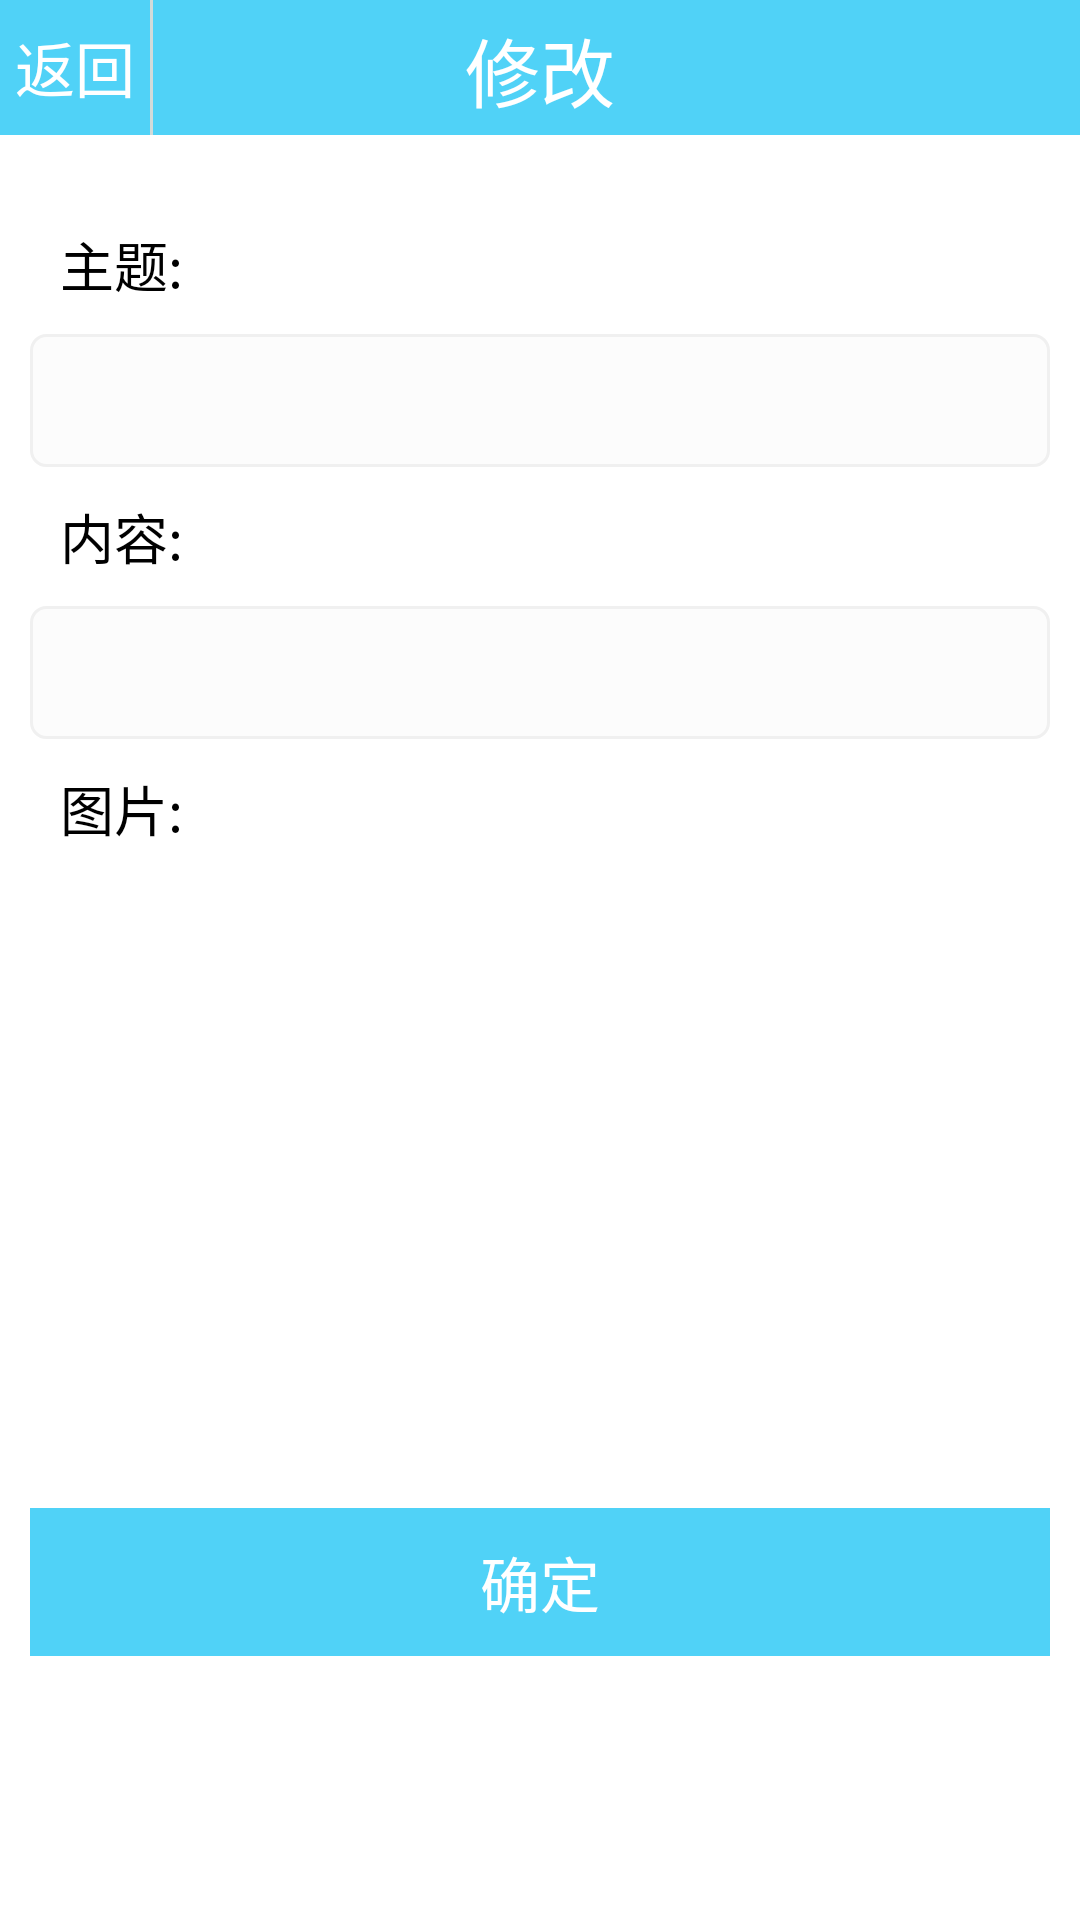

This screen was rendered from an Android layout file. Write that file and the resources it references.
<!-- AndroidManifest.xml: application theme AppTheme -->
<!-- res/layout/sb_change_activity.xml -->
<?xml version="1.0" encoding="UTF-8"?>
<RelativeLayout 
    xmlns:android="http://schemas.android.com/apk/res/android"
    xmlns:tools="http://schemas.android.com/tools"
    android:layout_width="match_parent"
    android:layout_height="match_parent"
    android:background="#ffffff"
    >
    <RelativeLayout 
        android:id="@+id/change_rl1"
        android:layout_width="match_parent"
        android:layout_height="45dp"
        android:background="@color/anycolor"
        >
        <Button 
        	android:id="@+id/change_back"
        	android:layout_width="50dp"
        	android:layout_height="match_parent"
        	android:text="返回"
        	android:textSize="20sp"
	        android:textColor="#ffffff"
	        android:gravity="center"
	        android:background="@drawable/button_selector"
        />
        <View 
            android:layout_width="1dp"
            android:layout_height="match_parent"
            android:layout_toRightOf="@+id/change_back"
            android:layout_centerVertical="true"
            android:background="#d2dbda"
            />
	    <TextView 
	        android:id="@+id/change_title"
	        android:layout_width="wrap_content"
	        android:layout_height="match_parent"
	        android:padding="5dp"
	        android:text="修改"
	        android:textSize="25sp"
	        android:textColor="#ffffff"
	        android:layout_centerInParent="true"
	        android:gravity="center"
	        />
    </RelativeLayout>
    
    <ScrollView 
        android:layout_width="match_parent"
        android:layout_height="match_parent"
        android:layout_below="@+id/change_rl1"
        android:layout_marginTop="10dp"
        android:paddingLeft="10dp"
        android:paddingRight="10dp"
        android:scrollbars="none"
        >
        <RelativeLayout 
	        android:id="@+id/change_rl2"
	        android:layout_width="match_parent"
	        android:layout_height="wrap_content"
	        android:layout_marginTop="10dp"
	        android:paddingBottom="30dp"
	        >
		   <TextView 
		       android:id="@+id/change_txt1"
		       android:layout_width="match_parent"
		       android:layout_height="wrap_content"
		       android:padding="10dp"
		       android:text="主题:"
		       android:textSize="18sp"
		       android:textColor="#000000"
		       />
		   <EditText
		       android:id="@+id/change_txt2"
		       android:layout_width="match_parent"
		       android:layout_height="wrap_content"
		       android:layout_below="@+id/change_txt1"
		       android:padding="10dp"
		       android:textSize="18sp"
		       android:textColor="#616161"
		       android:maxLength="6"
		       android:background="@drawable/et_shape"
		       />
		   <TextView 
		       android:id="@+id/change_txt3"
		       android:layout_width="match_parent"
		       android:layout_height="wrap_content"
		       android:layout_below="@+id/change_txt2"
		       android:padding="10dp"
		       android:text="内容:"
		       android:textSize="18sp"
		       android:textColor="#000000"
		       />
		   <EditText 
		       android:id="@+id/change_txt4"
		       android:layout_width="match_parent"
		       android:layout_height="wrap_content"
		       android:layout_below="@+id/change_txt3"
		       android:padding="10dp"
		       android:gravity="left|top"
		       android:textSize="18sp"
		       android:textColor="#616161"
		       android:background="@drawable/et_shape"
		       />
		   <TextView 
		       android:id="@+id/change_txt5"
		       android:layout_width="match_parent"
		       android:layout_height="wrap_content"
		       android:layout_below="@+id/change_txt4"
		       android:padding="10dp"
		       android:text="图片:"
		       android:textSize="18sp"
		       android:textColor="#000000"
		       />
		    <HorizontalScrollView 
		       android:id="@+id/change_hs"
		       android:layout_width="match_parent"
		       android:layout_height="wrap_content"
		       android:layout_below="@+id/change_txt5"
		       android:scrollbars="none"
		       >
		       <RelativeLayout 
					android:layout_width="wrap_content"
					android:layout_height="wrap_content"		           
		           >
				   <ImageView
				       android:id="@+id/change_photo1"
				       android:layout_width="120dp"
				       android:layout_height="180dp"
				       android:layout_alignParentLeft="true"
				       android:scaleType="fitXY"
				       />
		
				   <ImageView 
				       android:id="@+id/change_photo2"
				       android:layout_width="120dp"
				       android:layout_height="wrap_content"
				       android:layout_alignTop="@+id/change_photo1"
				       android:layout_alignBottom="@+id/change_photo1"
				       android:layout_toRightOf="@+id/change_photo1"
				       android:layout_marginLeft="10dp"
				       android:scaleType="fitXY"
				       />
				    <ImageView 
				       android:id="@+id/change_photo3"
				       android:layout_width="120dp"
				       android:layout_height="wrap_content"
				       android:layout_alignTop="@+id/change_photo1"
				       android:layout_alignBottom="@+id/change_photo1"
				       android:layout_toRightOf="@+id/change_photo2"
				       android:layout_marginLeft="10dp"
				       android:scaleType="fitXY"
				       />
				 </RelativeLayout>
			</HorizontalScrollView>
		   <Button 
		       android:id="@+id/change_ok"
		       android:layout_width="match_parent"
		       android:layout_height="wrap_content"
		       android:layout_below="@+id/change_hs"
		       android:layout_alignLeft="@+id/change_hs"
		       android:layout_alignRight="@+id/change_hs"
		       android:layout_marginTop="30dp"
		       android:padding="10dp"
		       android:gravity="center"
		       android:text="确定"
		       android:textSize="20sp"
		       android:textColor="#ffffff"
		       android:background="@drawable/button_selector"
		       />
	    </RelativeLayout> 
        
    </ScrollView>
     
</RelativeLayout>
<!-- resources referenced by this layout -->
<resources>
  <color name="anycolor">#50d2f7</color>
  <!-- drawable button_selector (drawable) -->
  <?xml version="1.0" encoding="UTF-8"?>
     <selector xmlns:android="http://schemas.android.com/apk/res/android">
      <item android:state_pressed="true">
          <shape xmlns:android="http://schemas.android.com/apk/res/android">
              <solid android:color="#12c0f3"/>
          </shape>
      </item>
      <item android:state_focused="true">
          <shape xmlns:android="http://schemas.android.com/apk/res/android">
              <solid android:color="#12c0f3"/>
          </shape>
      </item>
      <item >
          <shape xmlns:android="http://schemas.android.com/apk/res/android">
              <solid android:color="#50d2f7"/>
          </shape>
      </item>
  </selector>
  <!-- drawable et_shape (drawable) -->
  <?xml version="1.0" encoding="UTF-8"?>
  <selector xmlns:android="http://schemas.android.com/apk/res/android">
      <item android:state_pressed="true">
          <shape xmlns:android="http://schemas.android.com/apk/res/android">
              
              <solid android:color="#FCFCFC"/>
              
              <corners 
                  android:radius="5dp"
                  />
              
              <stroke 
                  android:width="1dp"
                  android:color="#F0F0F0"
                  />
          </shape>
      </item>
      <item android:state_focused="true">
          <shape xmlns:android="http://schemas.android.com/apk/res/android">
              <solid android:color="#FCFCFC"/>
              <corners 
                  android:radius="5dp"
                  />
              <stroke 
                  android:width="1dp"
                  android:color="#F0F0F0"
                  />
          </shape>
      </item>
      <item >
          <shape xmlns:android="http://schemas.android.com/apk/res/android">
              <solid android:color="#FCFCFC"/>
              <corners 
                  android:radius="5dp"
                  />
              <stroke 
                  android:width="1dp"
                  android:color="#F0F0F0"
                  />
          </shape>
      </item>
  </selector>
  <style name="AppTheme" parent="AppBaseTheme">
          
      </style>
  <style name="AppBaseTheme" parent="android:Theme.Light">
          
      </style>
</resources>
